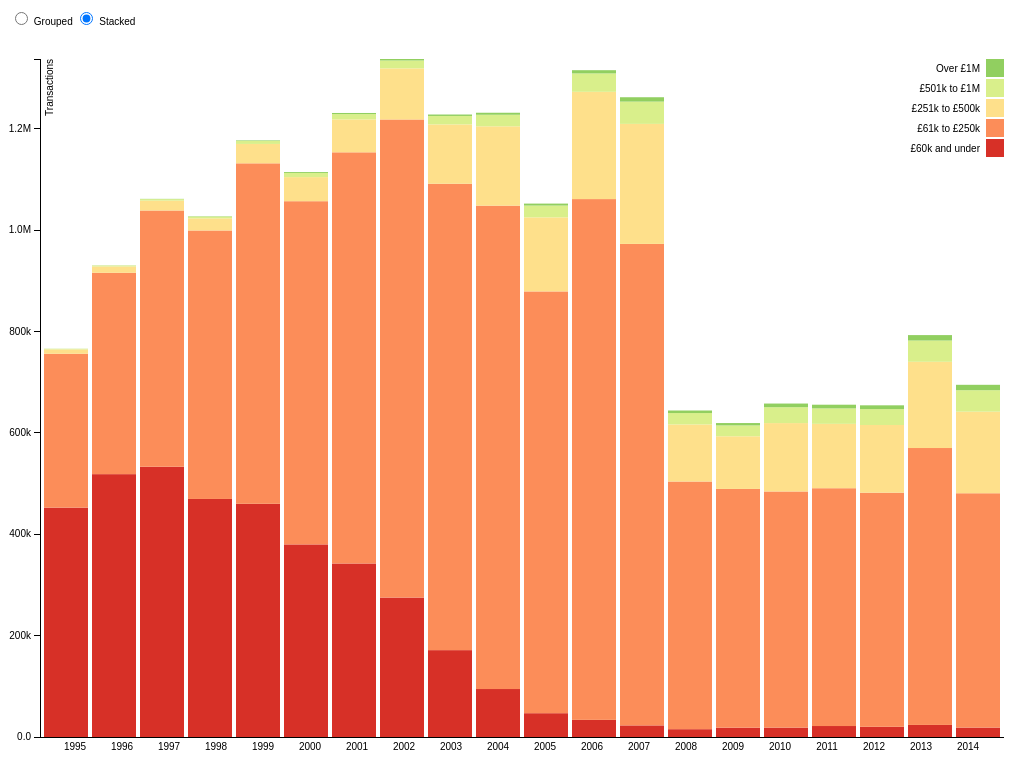
D3 v3 page, settled after 480 driven frames (8 s of simulated time); the page loaded 1 data file(s).



d3.csv("../data/pricebands.csv", function(error, data) {
  var bandNames = d3.keys(data[0]).filter(function(key) { return key !== "Year"; });

  data.forEach(function(d) {
    d.bands = bandNames.map(function(name) { return {name: name, value: +d[name]}; });
  });

  var nlayers = n = bandNames.length; // number of layers
  var m = data.length; // number of samples per layer

  var stack = d3.layout.stack();
  var layers = stack(d3.range(n).map(function(col) {
    return data.map(function(d, x) { 
      return {x: x, y: d.bands[col].value, band: col};
    });
  }));

  var yGroupMax = d3.max(layers, function(layer) { return d3.max(layer, function(d) { return d.y; }); }),
      yStackMax = d3.max(layers, function(layer) { return d3.max(layer, function(d) { return d.y0 + d.y; }); });

  var width = window.innerWidth || document.documentElement.clientWidth;
  var height = window.innerHeight || document.documentElement.clientHeight;

  var margin = {top: 60, right: 20, bottom: 30, left: 40};

  width = width - margin.left - margin.right;
  height = height- margin.top - margin.bottom;

  var x = d3.scale.ordinal()
      .domain(d3.range(m))
      .rangeRoundBands([0, width], .08);

  var y = d3.scale.linear()
      .domain([0, yStackMax])
      .range([height, 0]);

  var color = d3.scale.ordinal()
      .range(["#d73027","#fc8d59","#fee08b","#d9ef8b","#91cf60","#1a9850"]);

  var svg = d3.select("body").append("svg")
      .attr("width", width + margin.left + margin.right)
      .attr("height", height + margin.top + margin.bottom)
    .append("g")
      .attr("transform", "translate(" + margin.left + "," + margin.top + ")");

  var layer = svg.selectAll(".layer")
      .data(layers)
    .enter().append("g")
      .attr("class", "layer")
      .style("fill", function(d, i) { return color(i); });

  var rect = layer.selectAll("rect")
      .data(function(d) { return d; })
    .enter().append("rect")
      .attr("x", function(d) { return x(d.x); })
      .attr("y", height)
      .attr("width", x.rangeBand())
      .attr("height", 0);

  rect.append("svg:title").text(function(d, i) {
    return data[d.x].Year + " [" + bandNames[d.band] + "] " + d.y;
  });

  /*
   *  legend
   */
  var legend = svg.selectAll(".legend")
      .data(bandNames.slice().reverse())
    .enter().append("g")
      .attr("class", "legend")
      .attr("transform", function(d, i) { return "translate(0," + i * 20 + ")"; });

  legend.append("rect")
      .attr("x", width - 18)
      .attr("width", 18)
      .attr("height", 18)
      .style("fill", function(d, i) { return color(n-i-1) });

  legend.append("text")
      .attr("x", width - 24)
      .attr("y", 9)
      .attr("dy", ".35em")
      .style("text-anchor", "end")
      .text(function(d) { return d; });

  /*
   *  x axis
   */
  var x0 = d3.scale.ordinal()
    .rangeRoundBands([0, width], .1);
  x0.domain(data.map(function(d) { return d.Year; }));

  var xAxis = d3.svg.axis()
      .scale(x0)
      .tickSize(0)
      .tickPadding(6)
      .orient("bottom");

  svg.append("g")
      .attr("class", "x axis")
      .attr("transform", "translate(0," + height + ")")
      .call(xAxis);

  /*
   *  y axis
   */
  y.domain([0, d3.max(data, function(d) { return d3.max(d.bands, function(d) { return d.value; }); })]);

  var yAxis = d3.svg.axis()
      .scale(y)
      .orient("left")
      .tickFormat(d3.format(".2s"));

  svg.append("g")
      .attr("class", "y axis")
      .call(yAxis)
    .append("text")
      .attr("transform", "rotate(-90)")
      .attr("y", 6)
      .attr("dy", ".71em")
      .style("text-anchor", "end")
      .text("Transactions");

  /*
   *  transition
   */
  transitionGrouped();

  d3.selectAll("input").on("change", change);

  var timeout = setTimeout(function() {
    d3.select("input[value=\"stacked\"]").property("checked", true).each(change);
  }, 2000);

  function change() {
    clearTimeout(timeout);
    if (this.value === "grouped") transitionGrouped();
    else transitionStacked();
  }

  function transitionGrouped() {
    transitionAxis(yGroupMax);
    rect.transition()
        .duration(500)
        .delay(function(d, i) { return i * 10; })
        .attr("x", function(d, i, j) { return x(d.x) + x.rangeBand() / n * j; })
        .attr("width", x.rangeBand() / n)
      .transition()
        .attr("y", function(d) { return y(d.y); })
        .attr("height", function(d) { return height - y(d.y); });
  }

  function transitionStacked() {
    transitionAxis(yStackMax);
    rect.transition()
        .duration(500)
        .delay(function(d, i) { return i * 10; })
        .attr("y", function(d) { return y(d.y0 + d.y); })
        .attr("height", function(d) { return y(d.y0) - y(d.y0 + d.y); })
      .transition()
        .attr("x", function(d) { return x(d.x); })
        .attr("width", x.rangeBand());
  }

  function transitionAxis(ymax) {
    y.domain([0, ymax]);
    yAxis.scale(y);
    svg.select(".y")
       .transition()
       .duration(1500)
       .ease("sin-in-out")
       .call(yAxis);
  }

});



### data: ../data/pricebands.csv
Year, £60k and under, £61k to £250k, £251k to £500k, £501k to £1M, Over £1M
1995, 452535, 303604, 8537, 1269, 176
1996, 518617, 397211, 12612, 1796, 300
1997, 533224, 505557, 19528, 2910, 529
1998, 469653, 529717, 23944, 3476, 696
1999, 460102, 671774, 38265, 5787, 1138
2000, 380003, 677138, 47539, 8087, 1812
2001, 342363, 811244, 64929, 10457, 2228
2002, 275121, 943262, 100845, 15521, 2958
2003, 171384, 920206, 117072, 16692, 2813
2004, 94650, 953716, 156539, 22830, 3941
2005, 46966, 832181, 146134, 23290, 3846
2006, 33781, 1027544, 211657, 36286, 6355
2007, 22904, 949993, 236809, 43979, 8565
2008, 15423, 488655, 112604, 22466, 5037
2009, 18378, 471084, 103907, 21414, 4636
2010, 18546, 465907, 134923, 31331, 7195
2011, 21655, 469197, 127030, 30473, 7266
2012, 20128, 461888, 133607, 31319, 7457
2013, 23807, 546363, 170146, 41957, 10677
2014, 18613, 462316, 160965, 42313, 10684